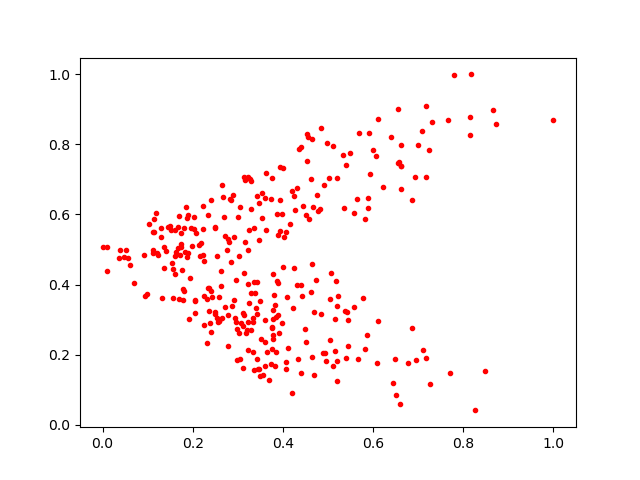

Values plotted in this chart, from the file beside it:
0.34691733, 0.1579454
0.1511, 0.5564
0.2587, 0.2958
0.2797, 0.5204
0.2584, 0.2968
0.8142, 0.8785
0.4744, 0.4134
0.6069, 0.7679
0.1364, 0.5069
0.3913, 0.2611
0.6408, 0.8199
0.1792, 0.3546
0.4001, 0.4503
0.3448, 0.1593
0.488, 0.2042
0.3488, 0.1391
0.6542, 0.7484
0.2989, 0.185
0.2792, 0.5287
0.3463, 0.6325
0.3788, 0.2454
0.1961, 0.5626
0.7113, 0.2123
0.009391, 0.4381
0.2674, 0.6506
0.2366, 0.3237
0.445, 0.6243
0.1769, 0.4423
0.3879, 0.4092
0.2819, 0.6449
0.1809, 0.5605
0.7084, 0.8398
0.1733, 0.5144
0.378, 0.2552
0.5884, 0.6462
0.6481, 0.188
0.3747, 0.7039
0.3018, 0.4816
0.47, 0.3213
0.208, 0.5474
0.3841, 0.308
0.1925, 0.3025
0.3369, 0.5614
0.2333, 0.3911
0.4074, 0.1582
0.6859, 0.6418
0.5324, 0.7693
0.3229, 0.2138
0.7178, 0.7071
0.5173, 0.4089
0.2234, 0.5583
0.4646, 0.1942
0.333, 0.2943
0.3604, 0.1685
0.137, 0.4462
0.5109, 0.7942
0.1323, 0.3623
0.4621, 0.7023
0.2859, 0.4639
0.2654, 0.6842
0.1613, 0.4801
... 275 more rows
